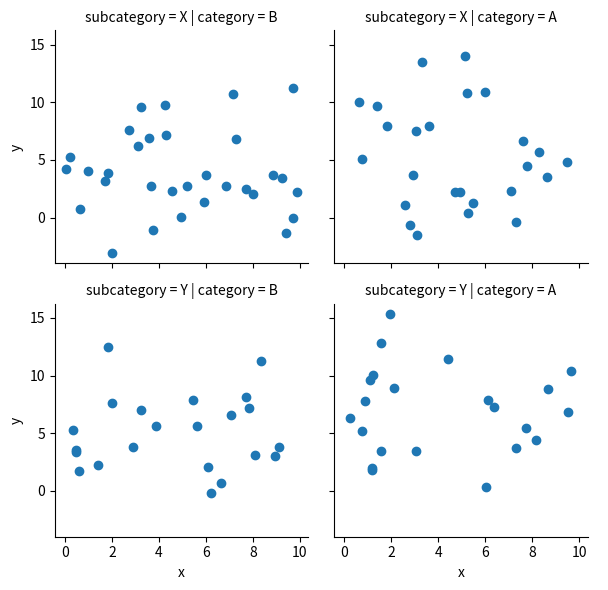

Python code for this plot: (Note: this script raises an exception after producing the figure.)
"""
facet_grids.py

Facet grids are useful for visualizing multiple subplots based on one or more categorical variables.
"""
import numpy as np
import pandas as pd
import seaborn as sns
import matplotlib.pyplot as plt


def generate_data(size: int = 100) -> pd.DataFrame:
    # Generate random data
    np.random.seed(42)
    data = pd.DataFrame({
        'x': np.random.rand(size) * 10,
        'y': np.random.rand(size) * 10 + np.random.normal(0, 2, size),
        'category': np.random.choice(['A', 'B'], size=size),
        'subcategory': np.random.choice(['X', 'Y'], size=size)
    })
    return data


def main():
    # Generate some dummy data
    data = generate_data()

    # FacetGrid
    g = sns.FacetGrid(data, col="category", row="subcategory")
    g.map(plt.scatter, "x", "y")
    g.add_legend()
    plt.savefig("plots/facetgrid.png")

    # Catplot
    sns.catplot(x="category", y="y", hue="subcategory", data=data, kind="box")
    plt.title('Catplot: Boxplot by Category and Subcategory')
    plt.savefig("plots/catplot.png")

    # LM plot with FacetGrid
    sns.lmplot(x='x', y='y', hue='category', col='subcategory', data=data)
    plt.title('LM Plot with FacetGrid: Relationship between X and Y by Subcategory')
    plt.savefig("plots/lmplot_facet.png")


if __name__ == "__main__":
    main()
